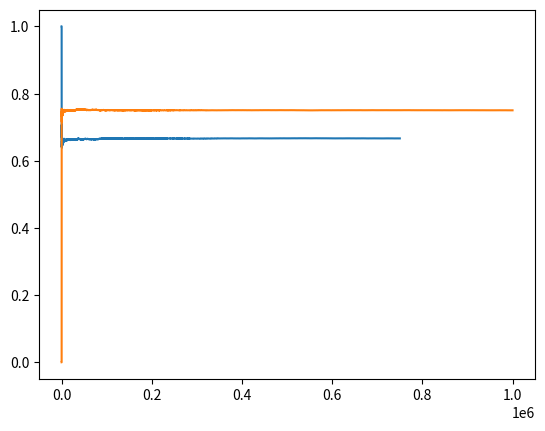

This figure's Python source:
from random import random

TRIALS = 10**6

evidence = 0
query = 0
pall = []
pdenomall = []
joint_observed = 0
pjointall = []

for trial in range(1, TRIALS + 1):
    randA, randB, randC, randD = (random() for i in range(4))
    A = (randA < 1/2)
    if A:
        B = (randB < 1)
        C = (randC < 1)
    else:
        B = (randB < 1/2)
        C = (randC < 1/2)

    if B and C:
        D = (randD < 1)
    elif B and not C:
        D = (randD < 1/2)
    elif not B and C:
        D = (randD < 1/2)
    else:
        D = (randD < 0)

    if D:
        evidence += 1
        if A:
            query += 1
        p = query/evidence
        pall.append(p)
    pdenom = evidence/trial
    pdenomall.append(pdenom)

print("P(A | D) ~=", pall[-1])

import matplotlib.pyplot as plt

plt.plot(pall)
plt.plot(pdenomall)